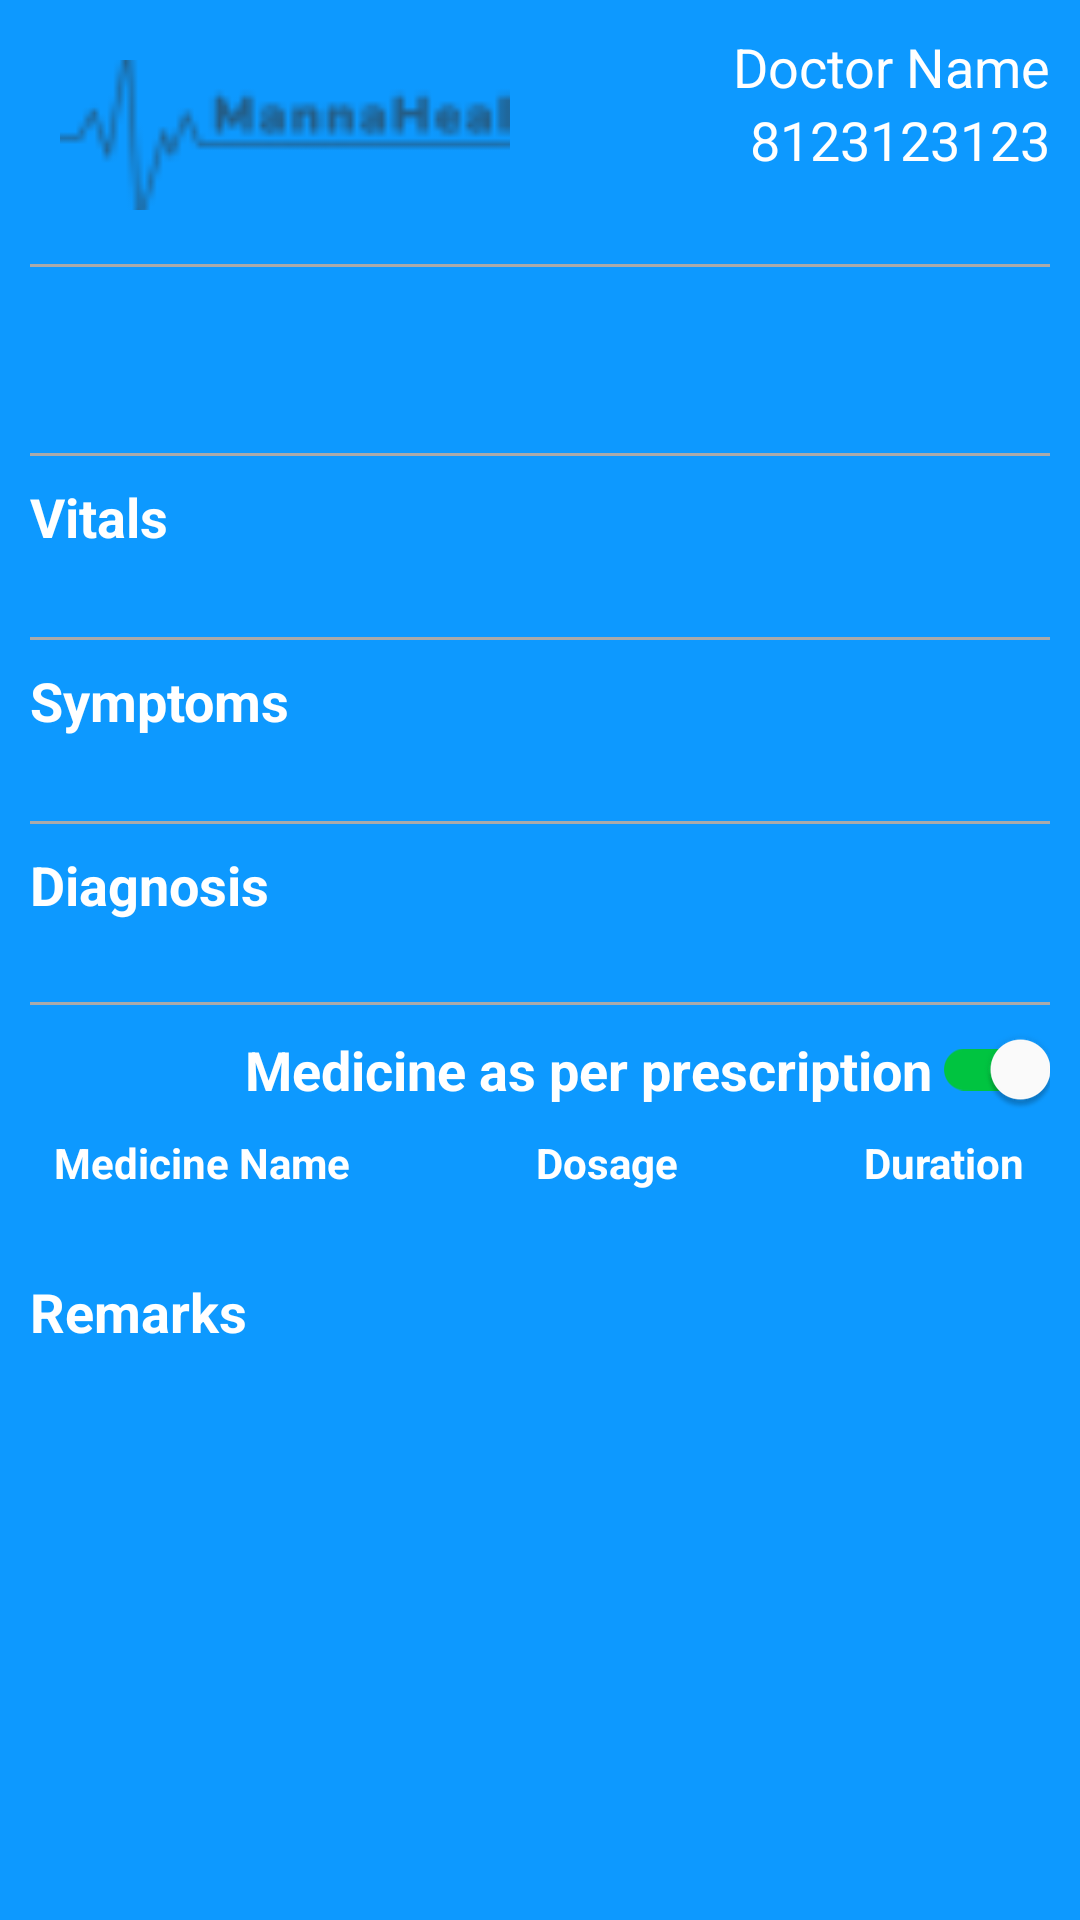

This screen was rendered from an Android layout file. Write that file and the resources it references.
<!-- AndroidManifest.xml: application theme AppTheme -->
<!-- res/layout/fragment_appointment_details.xml -->
<?xml version="1.0" encoding="utf-8"?>
<FrameLayout xmlns:android="http://schemas.android.com/apk/res/android"
    xmlns:tools="http://schemas.android.com/tools"
    android:layout_width="match_parent"
    android:layout_height="match_parent"
    xmlns:app="http://schemas.android.com/apk/res-auto"
    android:background="#0D99FF"
    tools:ignore="HardcodedText"
    tools:context=".ui.fragments.AppointmentDetailsFragment">

    <ScrollView
        android:layout_height="wrap_content"
        android:layout_width="match_parent"
        tools:ignore="UselessParent">

        <LinearLayout
            android:layout_width="match_parent"
            android:layout_height="wrap_content"
            android:layout_margin="10dp"
            android:orientation="vertical">

            <LinearLayout
                android:layout_width="match_parent"
                android:layout_height="wrap_content"
                android:orientation="horizontal"
                android:weightSum="2">
                <ImageView
                    android:layout_width="150dp"
                    android:layout_height="50dp"
                    android:contentDescription="Logo"
                    android:scaleType="centerCrop"
                    android:layout_gravity="bottom"
                    android:layout_margin="10dp"
                    android:src="@drawable/logo"
                    />
                <LinearLayout
                    android:layout_width="match_parent"
                    android:layout_height="wrap_content"
                    android:orientation="vertical">

                    
                    <TextView
                        android:id="@+id/dName"
                        android:layout_width="match_parent"
                        android:layout_height="wrap_content"
                        android:text="Doctor Name"
                        android:gravity="end"
                        android:textColor="@android:color/white"
                        android:textSize="18sp" />
                    
                    <TextView
                        android:id="@+id/dPhone"
                        android:layout_width="match_parent"
                        android:layout_height="wrap_content"
                        android:text="8123123123"
                        android:gravity="end"
                        android:textColor="@android:color/white"
                        android:textSize="18sp" />
                    
                    
                    
                    
                    
                    
                    
                    
                    
                </LinearLayout>
            </LinearLayout>
            <View
                android:layout_width="match_parent"
                android:layout_height="1dp"
                android:background="@android:color/darker_gray"
                android:layout_marginVertical="8dp"/>

            <LinearLayout
                android:layout_width="match_parent"
                android:layout_height="wrap_content"
                android:orientation="horizontal"
                android:weightSum="2">
                
                <TextView
                    android:id="@+id/pid"
                    android:layout_width="wrap_content"
                    android:layout_height="wrap_content"
                    android:textColor="@android:color/white"
                    android:textSize="18sp"
                    android:textStyle="bold" />

                <TextView
                    android:id="@+id/aDate"
                    android:layout_width="match_parent"
                    android:layout_height="wrap_content"
                    android:gravity="end"
                    android:textColor="@android:color/white"
                    android:textSize="14sp" />
            </LinearLayout>
            <LinearLayout
                android:layout_width="match_parent"
                android:layout_height="wrap_content"
                android:orientation="horizontal"
                android:weightSum="2">


                <TextView
                    android:id="@+id/pName"
                    android:layout_width="wrap_content"
                    android:layout_height="wrap_content"
                    android:textColor="@android:color/white"
                    android:textSize="16sp" />
                <TextView
                    android:id="@+id/aTime"
                    android:layout_width="match_parent"
                    android:layout_height="wrap_content"
                    android:textColor="@android:color/white"
                    android:textSize="14sp"
                    android:gravity="end"/>
            </LinearLayout>

            <View
                android:layout_width="match_parent"
                android:layout_height="1dp"
                android:background="@android:color/darker_gray"
                android:layout_marginVertical="8dp"/>
            <TextView
                android:layout_width="wrap_content"
                android:layout_height="wrap_content"
                android:text="Vitals"
                android:textColor="@android:color/white"
                android:textSize="18sp"
                android:textStyle="bold" />
            <TableLayout
                android:id="@+id/Vital_table"
                android:layout_width="match_parent"
                android:layout_height="wrap_content"
                android:layout_marginBottom="20dp"
                android:stretchColumns="0,1"
                android:shrinkColumns="0,1">
            </TableLayout>
            <View
                android:layout_width="match_parent"
                android:layout_height="1dp"
                android:background="@android:color/darker_gray"
                android:layout_marginVertical="8dp"/>
            <TextView
                android:layout_width="wrap_content"
                android:layout_height="wrap_content"
                android:text="Symptoms"
                android:textColor="@android:color/white"
                android:textSize="18sp"
                android:textStyle="bold" />

            <TableLayout
                android:id="@+id/symptoms_table"
                android:layout_width="match_parent"
                android:layout_height="wrap_content"
                android:layout_marginBottom="20dp"
                android:stretchColumns="0"
                android:shrinkColumns="0">
            </TableLayout>
            <View
                android:layout_width="match_parent"
                android:layout_height="1dp"
                android:background="@android:color/darker_gray"
                android:layout_marginVertical="8dp"/>
            <TextView
                android:layout_width="wrap_content"
                android:layout_height="wrap_content"
                android:text="Diagnosis"
                android:textColor="@android:color/white"
                android:textSize="18sp"
                android:textStyle="bold" />
            <TextView
                android:id="@+id/text_diagnosis"
                android:layout_width="match_parent"
                android:layout_height="wrap_content"
                android:textColor="@android:color/white"
                android:textSize="14sp"/>
            <View
                android:layout_width="match_parent"
                android:layout_height="1dp"
                android:background="@android:color/darker_gray"
                android:layout_marginVertical="8dp"/>

            <androidx.appcompat.widget.SwitchCompat
                android:id="@+id/switchCompat"
                android:layout_width="wrap_content"
                android:textColor="@android:color/white"
                android:layout_height="wrap_content"
                android:textSize="18sp"
                android:drawablePadding="16dp"
                android:layout_gravity="end"
                android:textStyle="bold"
                android:checked="true"
                android:text="Medicine as per prescription"
                app:thumbTint="@color/switch_thumb_color"
                app:trackTint="@color/switch_track_color"/>


            <TableLayout
                android:id="@+id/medicine_table"
                android:layout_width="match_parent"
                android:layout_height="wrap_content"
                android:layout_marginBottom="20dp"
                android:stretchColumns="0,1"
                android:shrinkColumns="0,1">
                <TableRow
                    android:layout_width="match_parent"
                    android:layout_height="wrap_content">

                    <TextView
                        android:layout_width="wrap_content"
                        android:layout_height="wrap_content"
                        android:text="Medicine Name"
                        android:padding="8dp"
                        android:textColor="@color/white"
                        android:textStyle="bold"/>

                    <TextView
                        android:layout_width="wrap_content"
                        android:layout_height="wrap_content"
                        android:text="Dosage"
                        android:textColor="@color/white"
                        android:padding="8dp"
                        android:textStyle="bold"/>
                    <TextView
                        android:layout_width="wrap_content"
                        android:layout_height="wrap_content"
                        android:text="Duration"
                        android:textColor="@color/white"
                        android:padding="8dp"
                        android:textStyle="bold"/>

                </TableRow>
            </TableLayout>

            <TextView
                android:layout_width="wrap_content"
                android:layout_height="wrap_content"
                android:text="Remarks"
                android:textColor="@android:color/white"
                android:textSize="18sp"
                android:textStyle="bold" />
            <TextView
                android:id="@+id/text_remarks"
                android:layout_width="wrap_content"
                android:layout_height="wrap_content"
                android:textColor="@android:color/white"
                android:layout_marginBottom="20dp"
                android:textSize="16sp" />
        </LinearLayout>
    </ScrollView>

</FrameLayout>
<!-- resources referenced by this layout -->
<resources>
  <color name="white">#FFFFFFFF</color>
  <!-- drawable logo: png bitmap (drawable-xhdpi, 767 bytes) -->
  <style name="AppTheme" parent="Theme.AppCompat.Light.NoActionBar">
          
          <item name="colorPrimary">@color/colorPrimary</item>
          <item name="colorPrimaryDark">@color/colorPrimaryDark</item>
          <item name="colorAccent">@color/colorAccent</item>
      </style>
  <color name="colorPrimary">#00b0ff</color>
  <color name="colorPrimaryDark">#0081cb</color>
  <color name="colorAccent">#69e2ff</color>
</resources>
